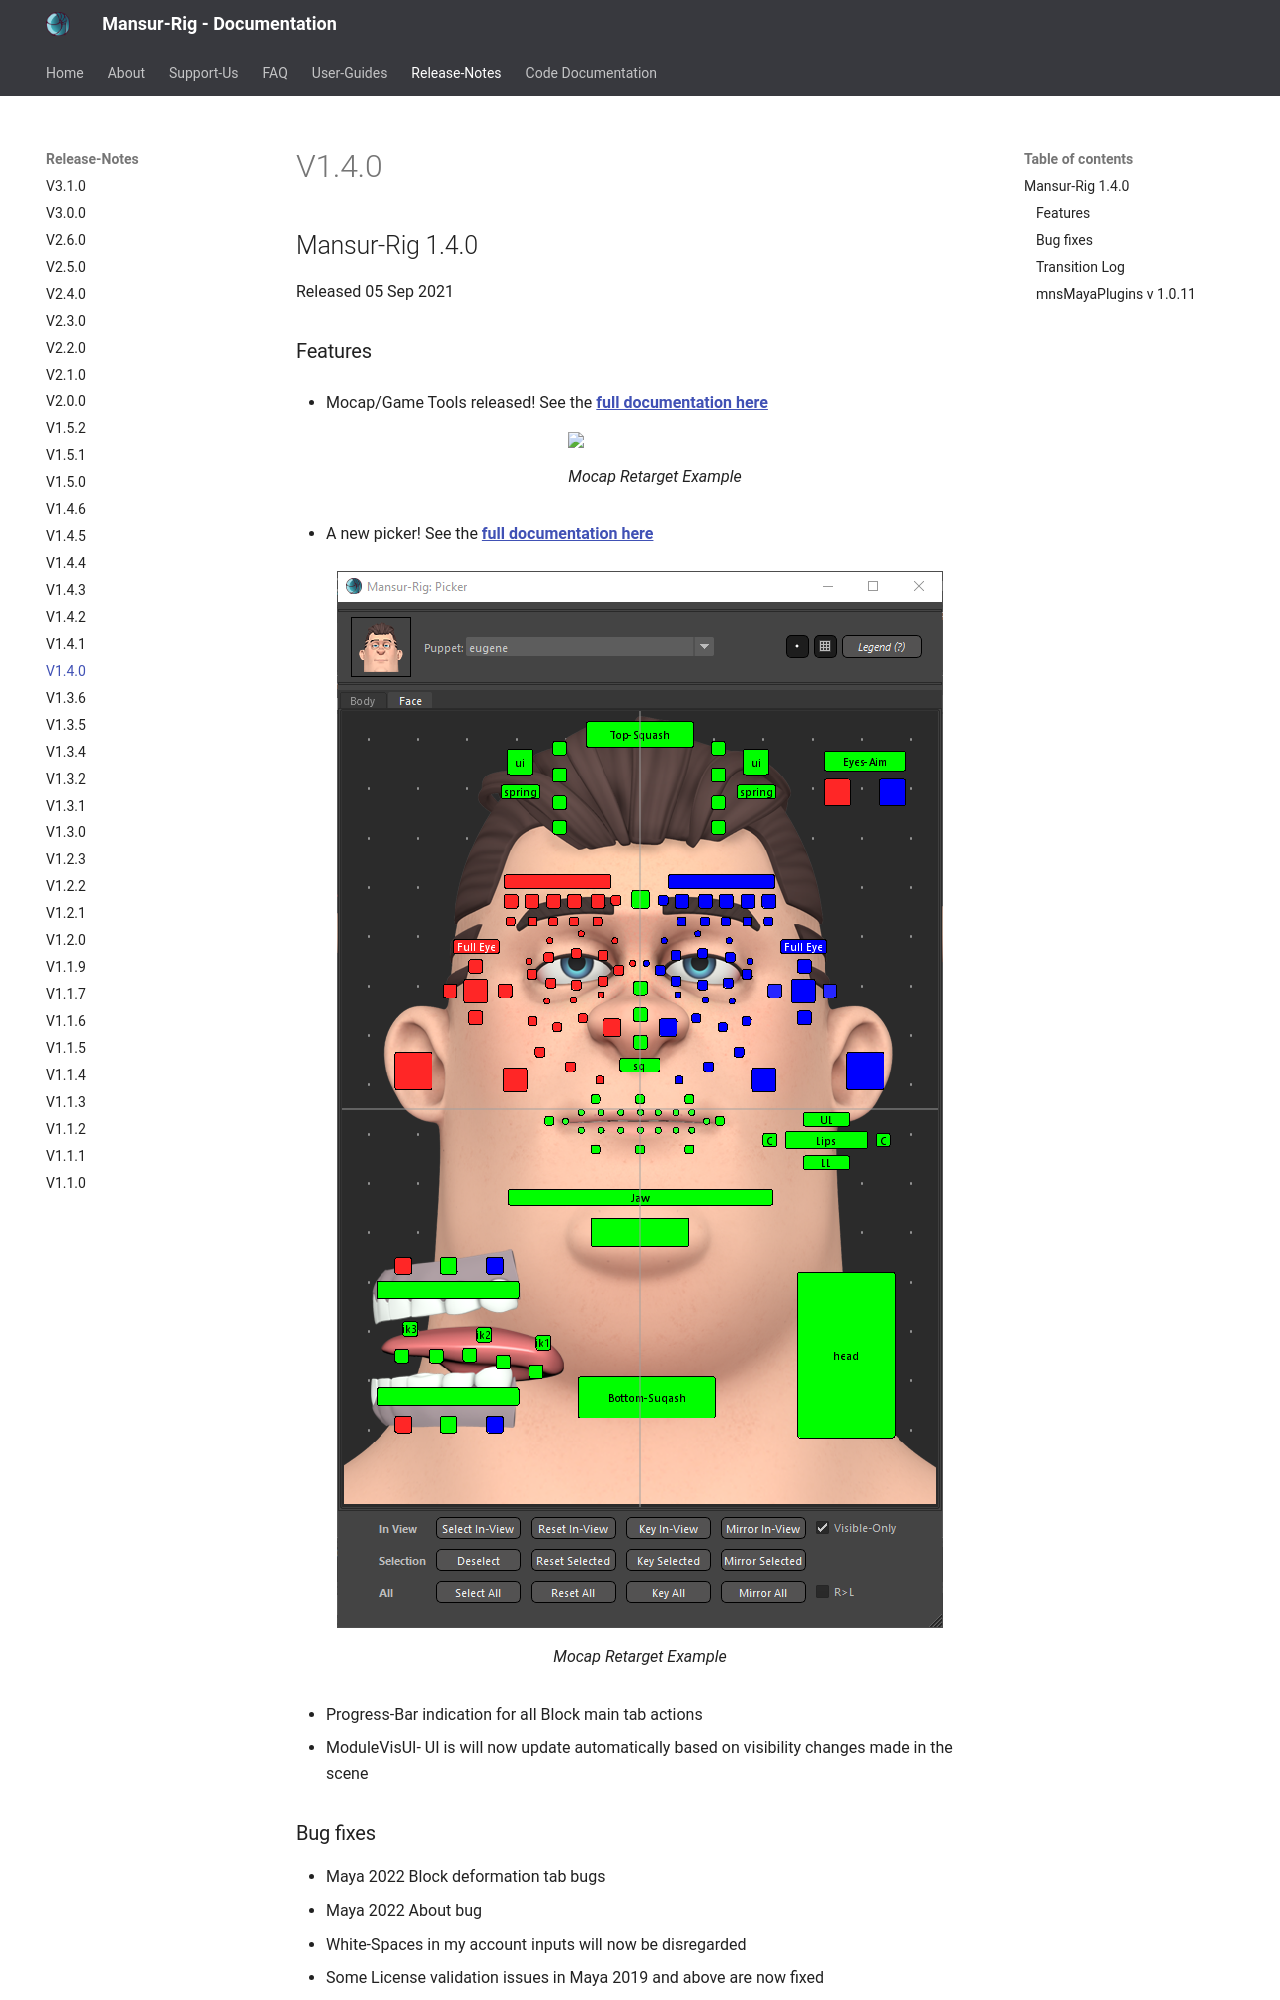

repository: asaf-b/mansur-docs · page: releaseNotes/v1.4.0/index.html · generator: mkdocs

## Mansur-Rig 1.4.0
Released 05 Sep 2021

### Features
- Mocap/Game Tools released! See the <a href = "../../userGuides/Mocap-And-Game-Tools/"><b><u>full documentation here</b></u></a>
<figure>
  <img src="../../images/releaseNotes/140_mocapDummy.gif"/>
  <figcaption>Mocap Retarget Example</figcaption>
</figure>

- A new picker! See the <a href = "../../userGuides/The-Picker/"><b><u>full documentation here</b></u></a>

<figure>
  <img src="../../images/releaseNotes/140_pickerFaceExampleA.png"/>
  <figcaption>Mocap Retarget Example</figcaption>
</figure>

- Progress-Bar indication for all Block main tab actions
- ModuleVisUI- UI is will now update automatically based on visibility changes made in the scene

### Bug fixes
- Maya 2022 Block deformation tab bugs
- Maya 2022 About bug
- White-Spaces in my account inputs will now be disregarded
- Some License validation issues in Maya 2019 and above are now fixed
- \#99 - matrixNodes.mll - Maya plugin was added to Mansur-Rig's auto load list, as it is required for Block to function proporly.
